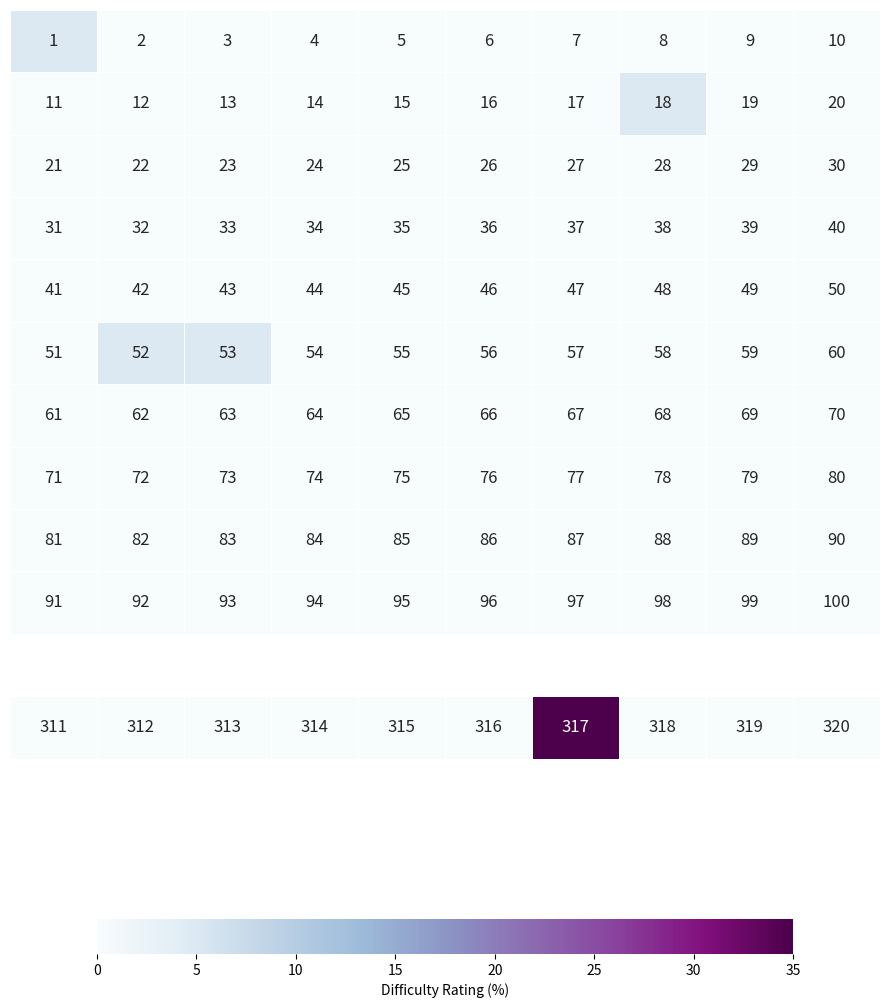

This chart was generated by the following Python code:
import math 
import numpy as np
import seaborn as sns
import matplotlib.pyplot as plt
""" ---------------------------------------------------------------------- """

def main(progress):
    """
    Parameters
    ----------
    progress: dict
        See notes, for now progress cells are limited to the first 100
        problems

    Notes
    -----
        Update which problems have been solved by adding them to the
        'progress' dictionary. Where the dict key is the problem 
        number as a string and the key values is a list containing 
        both the problem numberand difficulty rating as an int

    Example:
    -------- 
        progress  = {'34': [34,5]}
    """


    # create 2d array containing problem number and difficulty rating
    hm_color = np.zeros((12,10))
    txt_data = np.array(range(1,121)).reshape(12,10)

    for i in progress.keys():
        n_mod = math.modf(progress[i][0]/10)

        x_cord = int(round(n_mod[0]*10))
        y_cord = int(n_mod[1])

        hm_color[y_cord][x_cord-1] = progress[i][1]

    # this block adds a line to include problem 317 which is outside
    # original 100 problems
    # hide row 10 by setting color value equal to nan
    hm_color[10][:] = np.nan 
    txt_data[11][:] = range(311,321)

    hm_color[11][6] = 35

    # Draw heatmap, with numerica values in each cell
    fig, axes = plt.subplots(figsize=(9,11))
    axes.set_axis_off()

    sns.heatmap(hm_color,annot=txt_data,cmap="BuPu",fmt="d",linewidth=0.6,
                ax=axes,cbar_kws={"orientation":"horizontal","shrink":0.80,
                "label":"Difficulty Rating (%)"},annot_kws={"size": 12})

    plt.tight_layout()
    plt.savefig('progress_heatmap.png')

    return None
def make_hmap():

    return None

if __name__ == "__main__":

    progress = {  '1': [  1, 5],
                 '18': [ 18, 5],
                 '52': [ 52, 5],
                 '53': [ 53, 5]}

    main(progress)